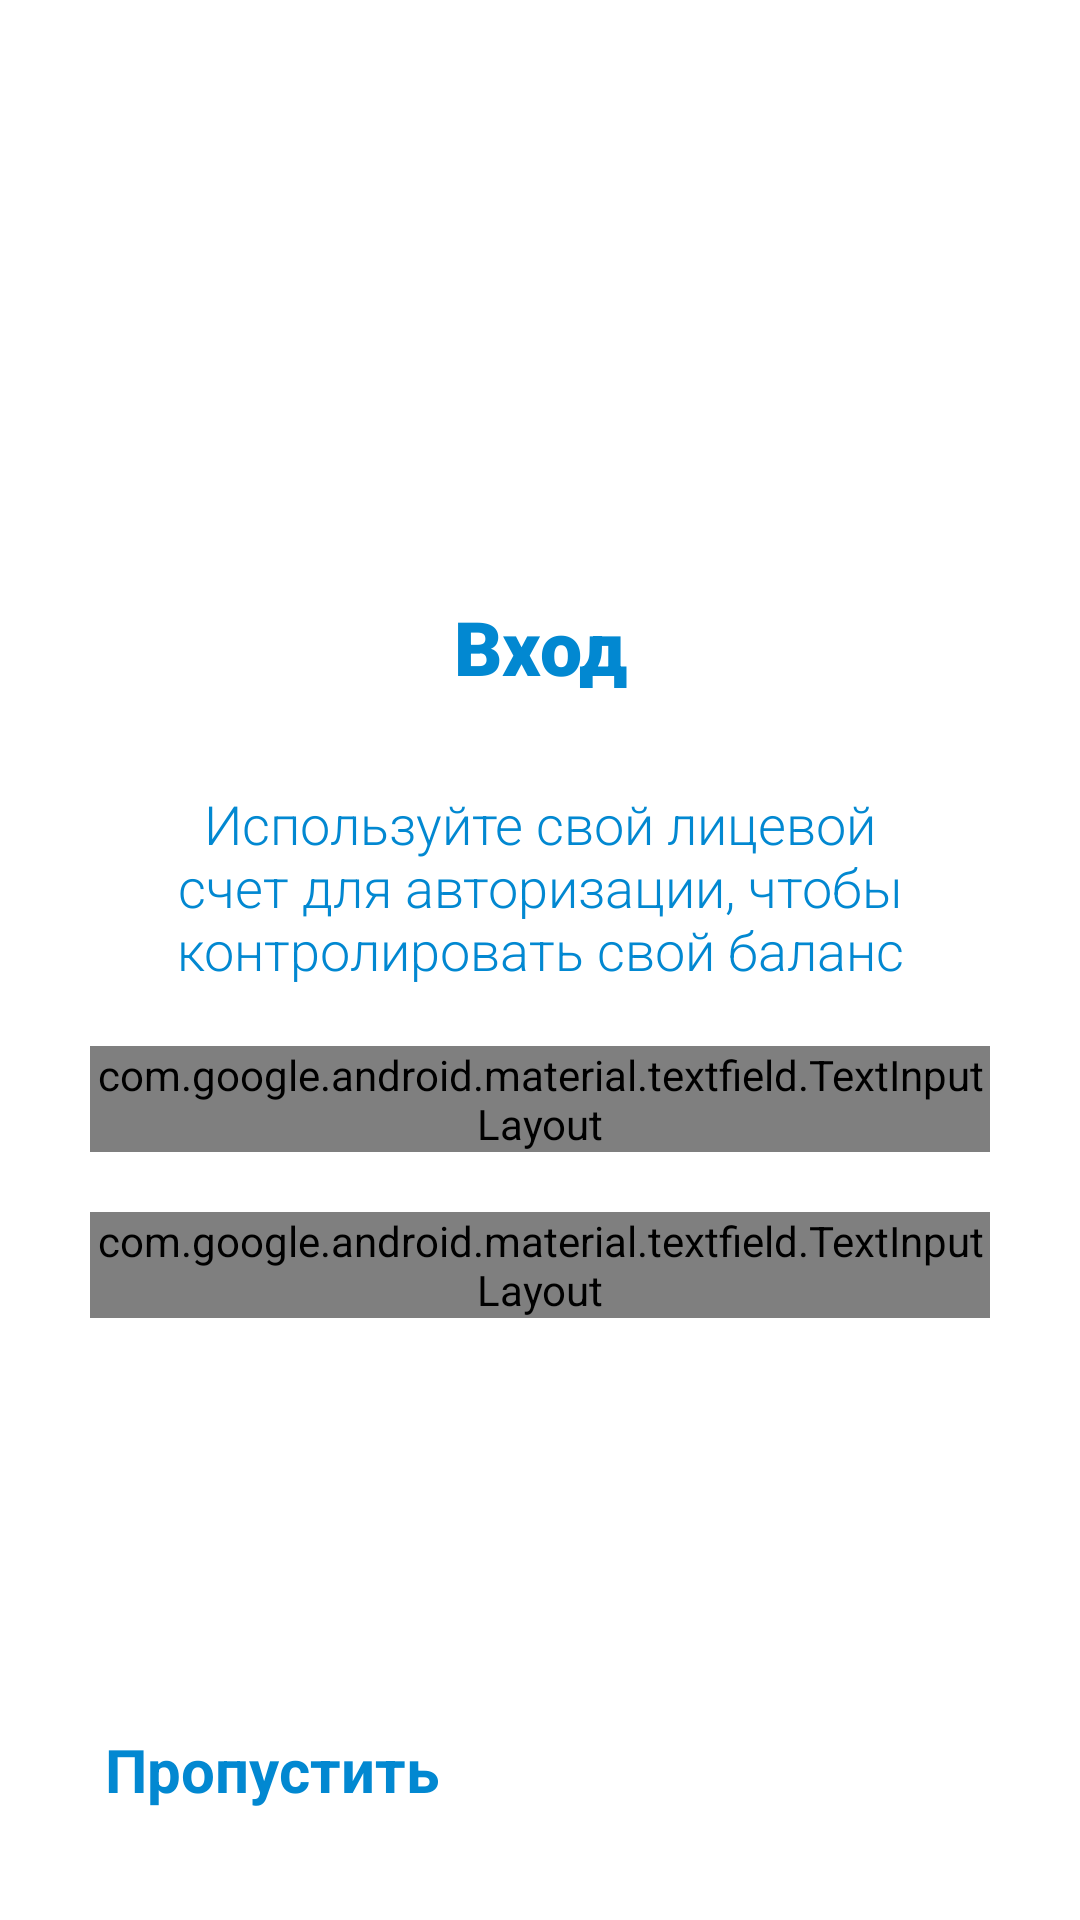

This screen was rendered from an Android layout file. Write that file and the resources it references.
<!-- AndroidManifest.xml: application theme AppTheme -->
<!-- res/layout/activity_login.xml -->
<?xml version="1.0" encoding="utf-8"?>
<LinearLayout
        xmlns:android="http://schemas.android.com/apk/res/android"
        xmlns:tools="http://schemas.android.com/tools"
        xmlns:app="http://schemas.android.com/apk/res-auto"
        android:layout_width="match_parent"
        android:layout_height="match_parent"
        tools:context=".LoginActivity"
        android:background="@color/white"
        android:orientation="vertical"
        android:gravity="center"
>
    <LinearLayout android:layout_width="300dp"
                  android:layout_height="match_parent"
                  android:orientation="vertical"
                  android:layout_marginTop="100dp"
                  android:gravity="center"
    >

        <ProgressBar android:layout_width="wrap_content"
                     android:layout_height="wrap_content"
                     android:layout_gravity="center"
                     android:id="@+id/auth_progress"
                     android:visibility="invisible"
        />

        <TextView android:layout_width="match_parent"
                  android:layout_height="wrap_content"
                  android:text="Вход"
                  android:textSize="25sp"
                  android:gravity="center"
                  android:fontFamily="sans-serif-black"
                  android:textColor="@color/colorPrimary"
        />

        <TextView android:layout_width="match_parent"
                  android:layout_height="wrap_content"
                  android:text="Используйте свой лицевой счет для авторизации, чтобы контролировать свой баланс"
                  android:textSize="18sp"
                  android:gravity="center"
                  android:layout_marginTop="30dp"
                  android:layout_marginBottom="20dp"
                  android:fontFamily="sans-serif-light"
                  android:textColor="@color/colorPrimary"
        />

        <com.google.android.material.textfield.TextInputLayout
                android:id="@+id/login_layout"
                android:hint="Логин"
                android:layout_width="match_parent"
                android:layout_height="wrap_content"
                android:layout_marginBottom="20dp"
                app:boxStrokeColor="@color/colorPrimary"
                style="@style/Widget.MaterialComponents.TextInputLayout.OutlinedBox"
        >
            <com.google.android.material.textfield.TextInputEditText
                    android:id="@+id/login_input"
                    android:layout_width="match_parent"
                    android:singleLine="true"
                    android:inputType="number"
                    android:layout_height="wrap_content"
                    android:textColorHint="@color/colorText"
            />
        </com.google.android.material.textfield.TextInputLayout>

        <com.google.android.material.textfield.TextInputLayout
                android:id="@+id/pass_layout"
                android:hint="Пароль"
                android:layout_width="match_parent"
                android:layout_height="wrap_content"
                app:passwordToggleEnabled="true"
                app:boxStrokeColor="@color/colorPrimary"
                style="@style/Widget.MaterialComponents.TextInputLayout.OutlinedBox"
        >
            <com.google.android.material.textfield.TextInputEditText
                    android:id="@+id/pass_input"
                    android:inputType="numberPassword"
                    android:singleLine="true"
                    android:layout_width="match_parent"
                    android:layout_height="wrap_content"
            />
        </com.google.android.material.textfield.TextInputLayout>
    </LinearLayout>

    <LinearLayout
            android:layout_width="400dp"
            android:layout_height="50dp"
            android:layout_marginBottom="100dp"
            android:orientation="horizontal"
            android:gravity="center"
    >

        <Button android:id="@+id/skip_button"
                android:layout_width="wrap_content"
                android:layout_height="wrap_content"
                android:text="Пропустить"
                android:layout_marginEnd="90dp"
                style="@style/AppTheme.Button.TextButton"
        />

        <Button android:id="@+id/login_button"
                android:layout_width="wrap_content"
                android:layout_height="wrap_content"
                android:text="Войти"
                style="@style/AppTheme.Button.Light"
        />
    </LinearLayout>

</LinearLayout>
<!-- resources referenced by this layout -->
<resources>
  <color name="colorPrimary">#0288d1</color>
  <color name="colorText">#000000</color>
  <color name="white">#FFFFFF</color>
  <style name="AppTheme.Button.Light" parent="Widget.MaterialComponents.Button">
          <item name="android:textSize">20sp</item>
          <item name="android:textColor">@color/white</item>
          <item name="backgroundTint">@color/colorPrimary</item>
          <item name="android:textStyle">bold</item>
  
      </style>
  <style name="AppTheme.Button.TextButton" parent="Widget.MaterialComponents.Button.TextButton">
          <item name="android:textSize">20sp</item>
          <item name="android:textColor">@color/colorPrimary</item>
          <item name="android:textStyle">bold</item>
      </style>
  <style name="AppTheme" parent="Theme.AppCompat.Light.NoActionBar">
          
          <item name="colorPrimary">@color/colorPrimary</item>
          <item name="colorPrimaryDark">@color/colorPrimaryDark</item>
          <item name="colorAccent">@color/colorAccent</item>
          <item name="android:navigationBarColor">@color/colorPrimary</item>
          <item name="android:statusBarColor">@color/colorPrimary</item>
      </style>
  <color name="colorPrimaryDark">#005b9f</color>
  <color name="colorAccent">#005b9f</color>
</resources>
